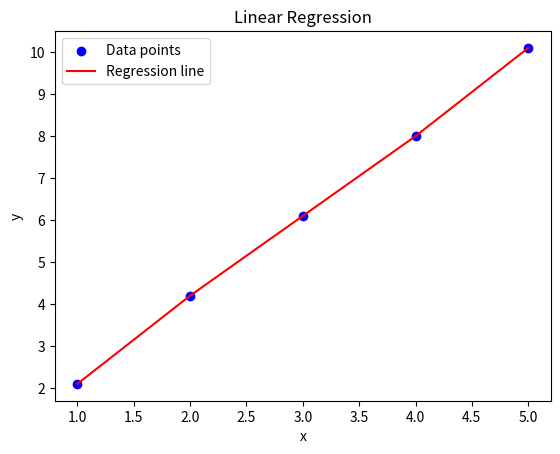

The matplotlib source for this figure:
import numpy as np
import matplotlib.pyplot as plt

class LinearRegression:
    def __init__(self):
        self.slope = None
        self.intercept = None

    def fit(self, x, y):
        x = np.array(x)
        y = np.array(y)
        mean_x = np.mean(x)
        mean_y = np.mean(y)

        # Calculate slope (beta1)
        self.slope = np.sum((x - mean_x) * (y - mean_y)) / np.sum((x - mean_x) ** 2)

        # Calculate intercept (beta0)
        self.intercept = mean_y - self.slope * mean_x

        print(f"Slope: {self.slope} and Intercept: {self.intercept}")

    def predict(self, x):
        return self.slope * x + self.intercept


# Example dataset
x = [1, 2, 3, 4, 5]
y = [2.1, 4.2, 6.1, 8.0, 10.1]

# Create an instance of the SimpleLinearRegression class
regression = LinearRegression()
regression.fit(x, y)

# Predicting new values
new_x = 6
predictions = regression.predict(new_x)
print(f"Predicted value for x = {new_x}: {predictions}")
plt.scatter(x, y, color='blue', label='Data points')
plt.plot(x, y, color='red', label='Regression line')
plt.xlabel('x')
plt.ylabel('y')
plt.title('Linear Regression')
plt.legend()
plt.show()
